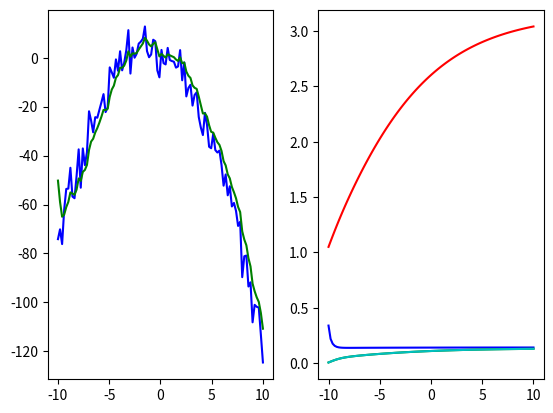

Write Python code to recreate this figure.
#!/usr/bin/env python3
# -*- coding: utf-8 -*-

import matplotlib.pyplot as plt
import numpy as np
from numpy import dot
from numpy.linalg import inv


class KalmanFilter(object):
    def __init__(self, F, H, Q, R, B=None, P=None, x0=None):
        self.n = F.shape[1]
        self.m = F.shape[1]

        self.F = F
        self.H = H
        self.Q = Q
        self.R = R
        self.B = 0 if B is None else B
        self.P = np.eye(self.n) if P is None else P
        self.x = np.zeros((self.n, 1)) if x0 is None else x0

        self.sigma00 = []
        self.sigma01 = []
        self.sigma11 = []
        self.sigma10 = []

    def predict(self, u=0, Q=None):
        self.Q = self.Q if Q is None else Q

        self.x = dot(self.F, self.x) + dot(self.B, u)
        self.P = dot(dot(self.F, self.P), self.F.T) + self.Q

    def correct(self, z, R=None):
        self.R = self.R if R is None else R

        residual = z - dot(self.H, self.x)
        S = dot(dot(self.H, self.P), self.H.T) + self.R
        K = dot(dot(self.P, self.H.T), inv(S))

        self.x = self.x + dot(K, residual)
        self.P = dot(np.eye(self.n) - dot(K, self.H), self.P)
        self.sigma00.append(self.P[0][0])
        self.sigma01.append(self.P[0][1])
        self.sigma11.append(self.P[1][1])
        self.sigma10.append(self.P[1][0])


if __name__ == "__main__":
    dt = 1.0/60
    F = np.array([[1, dt], [0, 1]])
    H = np.array([1, 0]).reshape(1, 2)
    Q = np.array([[0.05, 0], [0, 0.05]])
    R = np.array([0.5]).reshape(1, 1)
    x = np.linspace(-10, 10, 100)
    measurements = - (x**2 + 2*x - 2) + np.random.normal(0, 5, 100)
    kf = KalmanFilter(F=F, H=H, Q=Q, R=R)
    predictions = []
    for z in measurements:
        kf.predict()
        kf.correct(z)
        predictions.append(kf.x[0][0])
    plt.subplot(121)
    plt.plot(x, measurements, 'b')
    plt.plot(x, predictions, 'g')
    plt.subplot(122)
    plt.plot(x, kf.sigma00, 'b')
    plt.plot(x, kf.sigma01, 'g')
    plt.plot(x, kf.sigma11, 'r')
    plt.plot(x, kf.sigma10, 'c')
    plt.show()
